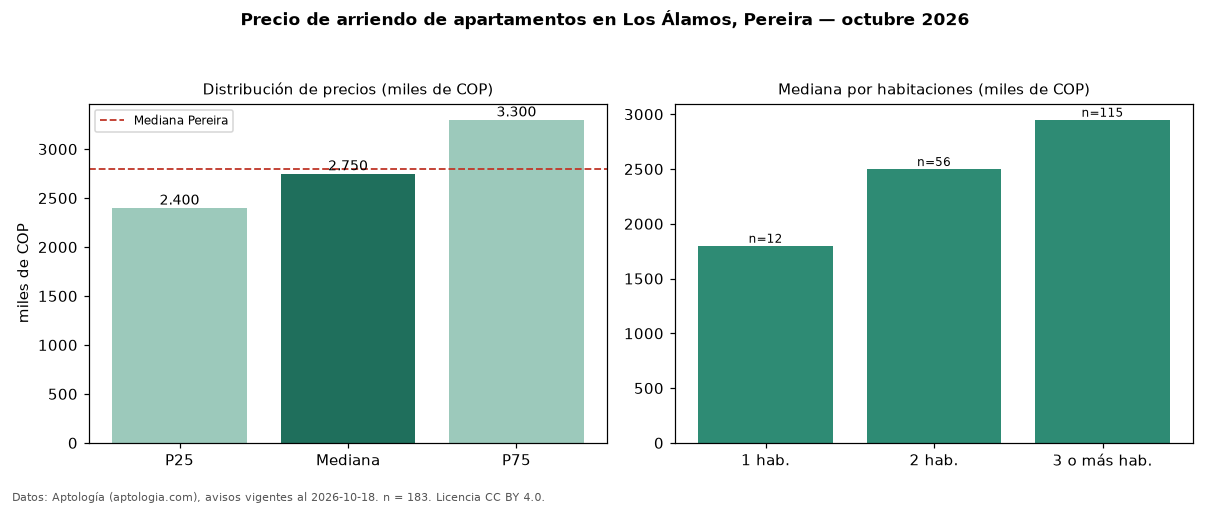

The data file committed next to this chart (first rows):
seccion, metrica, valor, moneda, n
precio, p25, 2400000, COP, 183
precio, mediana, 2750000, COP, 183
precio, p75, 3300000, COP, 183
precio, minimo, 1500000, COP, 183
precio, maximo, 9600000, COP, 183
m2, mediana_precio_m2, 32278, COP, 179
m2, area_mediana_m2, 87.0, m2, 179
admin, mediana_admin_mes, 427500, COP, 170
banos, mediana_banos, 2.0, , 
parqueadero, pct_con_parqueadero, 98.9, %, 183
estrato, estrato_mas_frecuente, 6, , 183
habitaciones, 1, 1800000, COP, 12
habitaciones, 2, 2500000, COP, 56
habitaciones, 3+, 2950000, COP, 115
ciudad, mediana_ciudad_referencia, 2800000, COP, 
ciudad, mediana_m2_ciudad, 33333, COP, 
fuente, fecha_datos, 2026-10-18, , 
fuente, atribucion, https://www.aptologia.com/arriendo/perei…, , 
fuente, licencia, CC BY 4.0, , 
